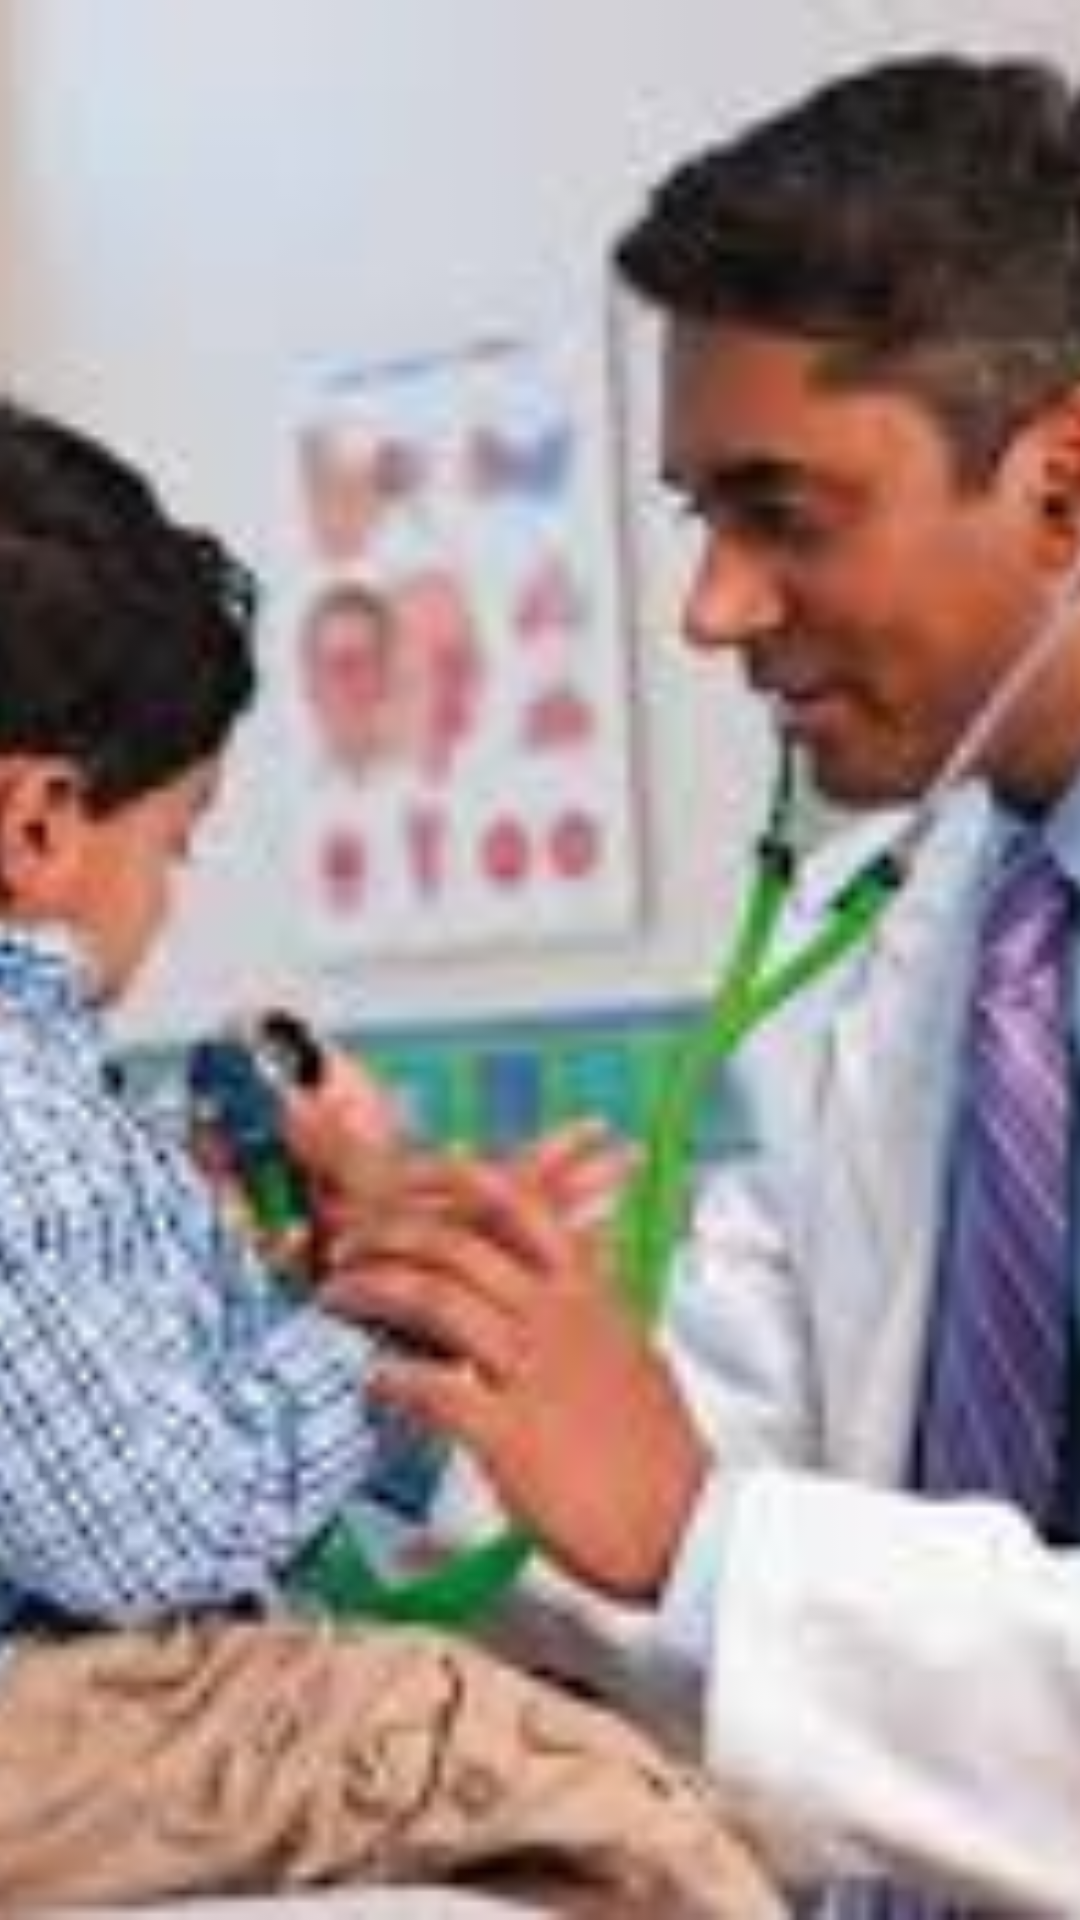

The Android layout XML behind this screen, and the referenced resources:
<!-- AndroidManifest.xml: application theme AppTheme -->
<!-- res/layout/image2.xml -->
<?xml version="1.0" encoding="utf-8"?>
<RelativeLayout
    xmlns:android="http://schemas.android.com/apk/res/android" android:layout_width="match_parent"
    android:layout_height="match_parent">



    <ImageView
        android:layout_width="match_parent"
        android:layout_height="match_parent"
        android:src="@drawable/dr"
        android:scaleType="centerCrop"/>
</RelativeLayout>
<!-- resources referenced by this layout -->
<resources>
  <!-- drawable dr: jpg bitmap (drawable, 9309 bytes) -->
  <style name="AppTheme" parent="Theme.AppCompat.Light.NoActionBar">
          
          <item name="colorPrimary">@color/colorPrimary</item>
          <item name="colorPrimaryDark">@color/colorPrimaryDark</item>
          <item name="colorAccent">@color/colorAccent</item>
          <item name="drawerArrowStyle">@style/MaterialDrawer.DrawerArrowStyle</item>
          <item name="android:fontFamily">@font/raleway_light</item>
      </style>
  <color name="colorPrimary">#FFE03133</color>
  <color name="colorPrimaryDark">#7745BF</color>
  <color name="colorAccent">#B866D1</color>
  <style name="MaterialDrawer.DrawerArrowStyle" parent="Widget.AppCompat.DrawerArrowToggle">
  
          <item name="spinBars">false</item>
          <item name="color">@android:color/white</item>
  
      </style>
</resources>
